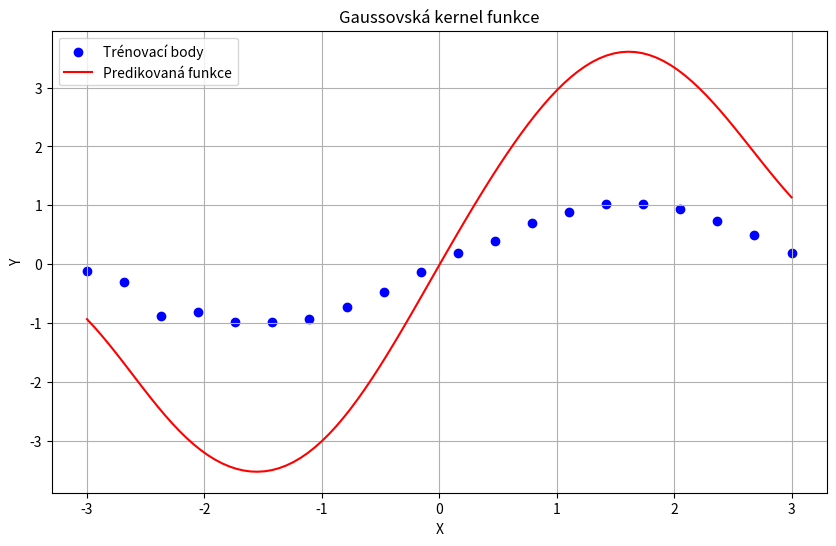

Python code for this plot:
import numpy as np
import matplotlib.pyplot as plt

def gaussian_kernel(x, x_prime, sigma):
    return np.exp(-0.5 * np.sum((x - x_prime) ** 2) / sigma ** 2)

def generate_prediction(x_new, X, y, sigma=0.5):
    y_pred = np.zeros_like(x_new)
    for i, x in enumerate(x_new):
        for j, x_train in enumerate(X):
            y_pred[i] += y[j] * gaussian_kernel(x, x_train, sigma)
    return y_pred

# Generování trénovacích dat
num_train_points = 20
X_train = np.linspace(-3, 3, num_train_points).reshape(-1, 1)  
y_train = np.sin(X_train).ravel() + np.random.normal(0, 0.1, num_train_points)  

# Generování nových bodů pro predikci
num_test_points = 100
x_new = np.linspace(-3, 3, num_test_points).reshape(-1, 1)

# Predikce hodnot pro nové body
y_pred = generate_prediction(x_new, X_train, y_train)

# Vizualizace
plt.figure(figsize=(10, 6))
plt.scatter(X_train, y_train, color='blue', label='Trénovací body')
plt.plot(x_new, y_pred, color='red', label='Predikovaná funkce')
plt.title('Gaussovská kernel funkce')
plt.xlabel('X')
plt.ylabel('Y') 
plt.legend()
plt.grid(True)
plt.show()
